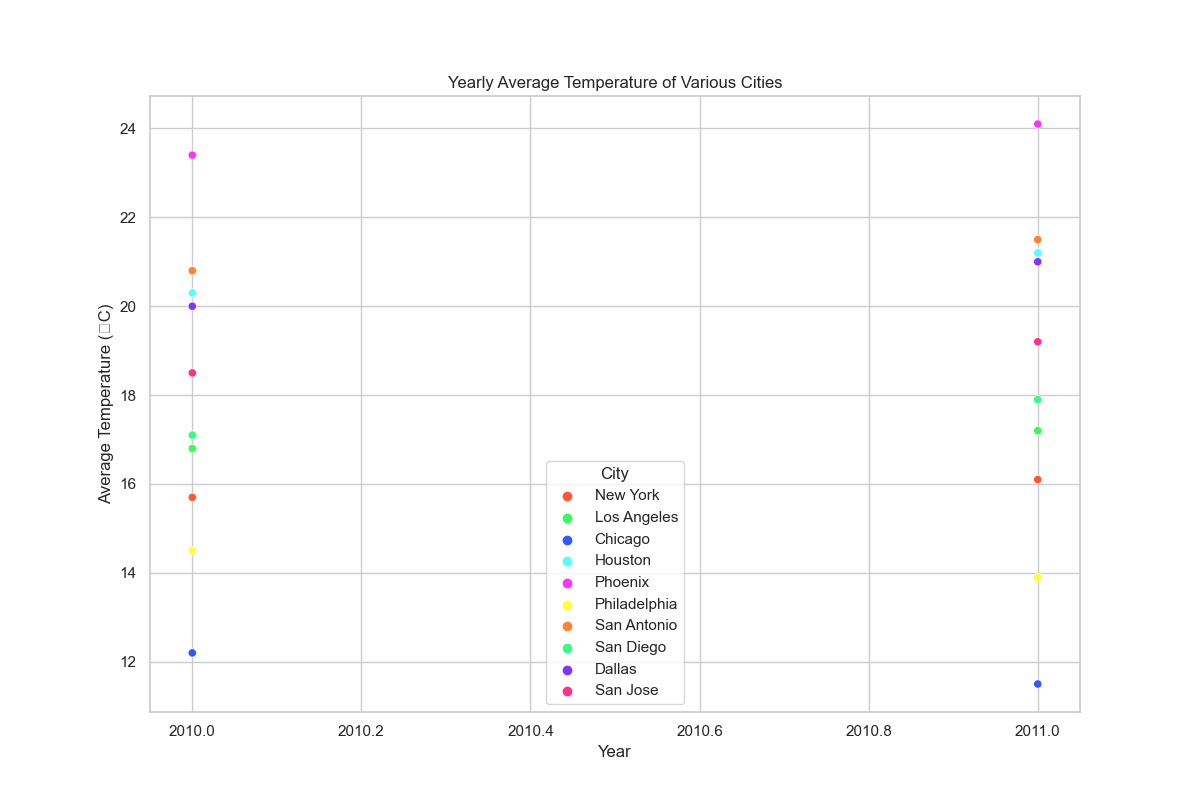

The table this chart was drawn from, first rows:
markdown
City, Year, AverageTemperature
New York, 2010, 15.7
Los Angeles, 2010, 16.8
Chicago, 2010, 12.2
Houston, 2010, 20.3
Phoenix, 2010, 23.4
Philadelphia, 2010, 14.5
San Antonio, 2010, 20.8
San Diego, 2010, 17.1
Dallas, 2010, 20.0
San Jose, 2010, 18.5
New York, 2011, 16.1
Los Angeles, 2011, 17.2
Chicago, 2011, 11.5
Houston, 2011, 21.2
Phoenix, 2011, 24.1
Philadelphia, 2011, 13.9
San Antonio, 2011, 21.5
San Diego, 2011, 17.9
Dallas, 2011, 21.0
San Jose, 2011, 19.2
...
